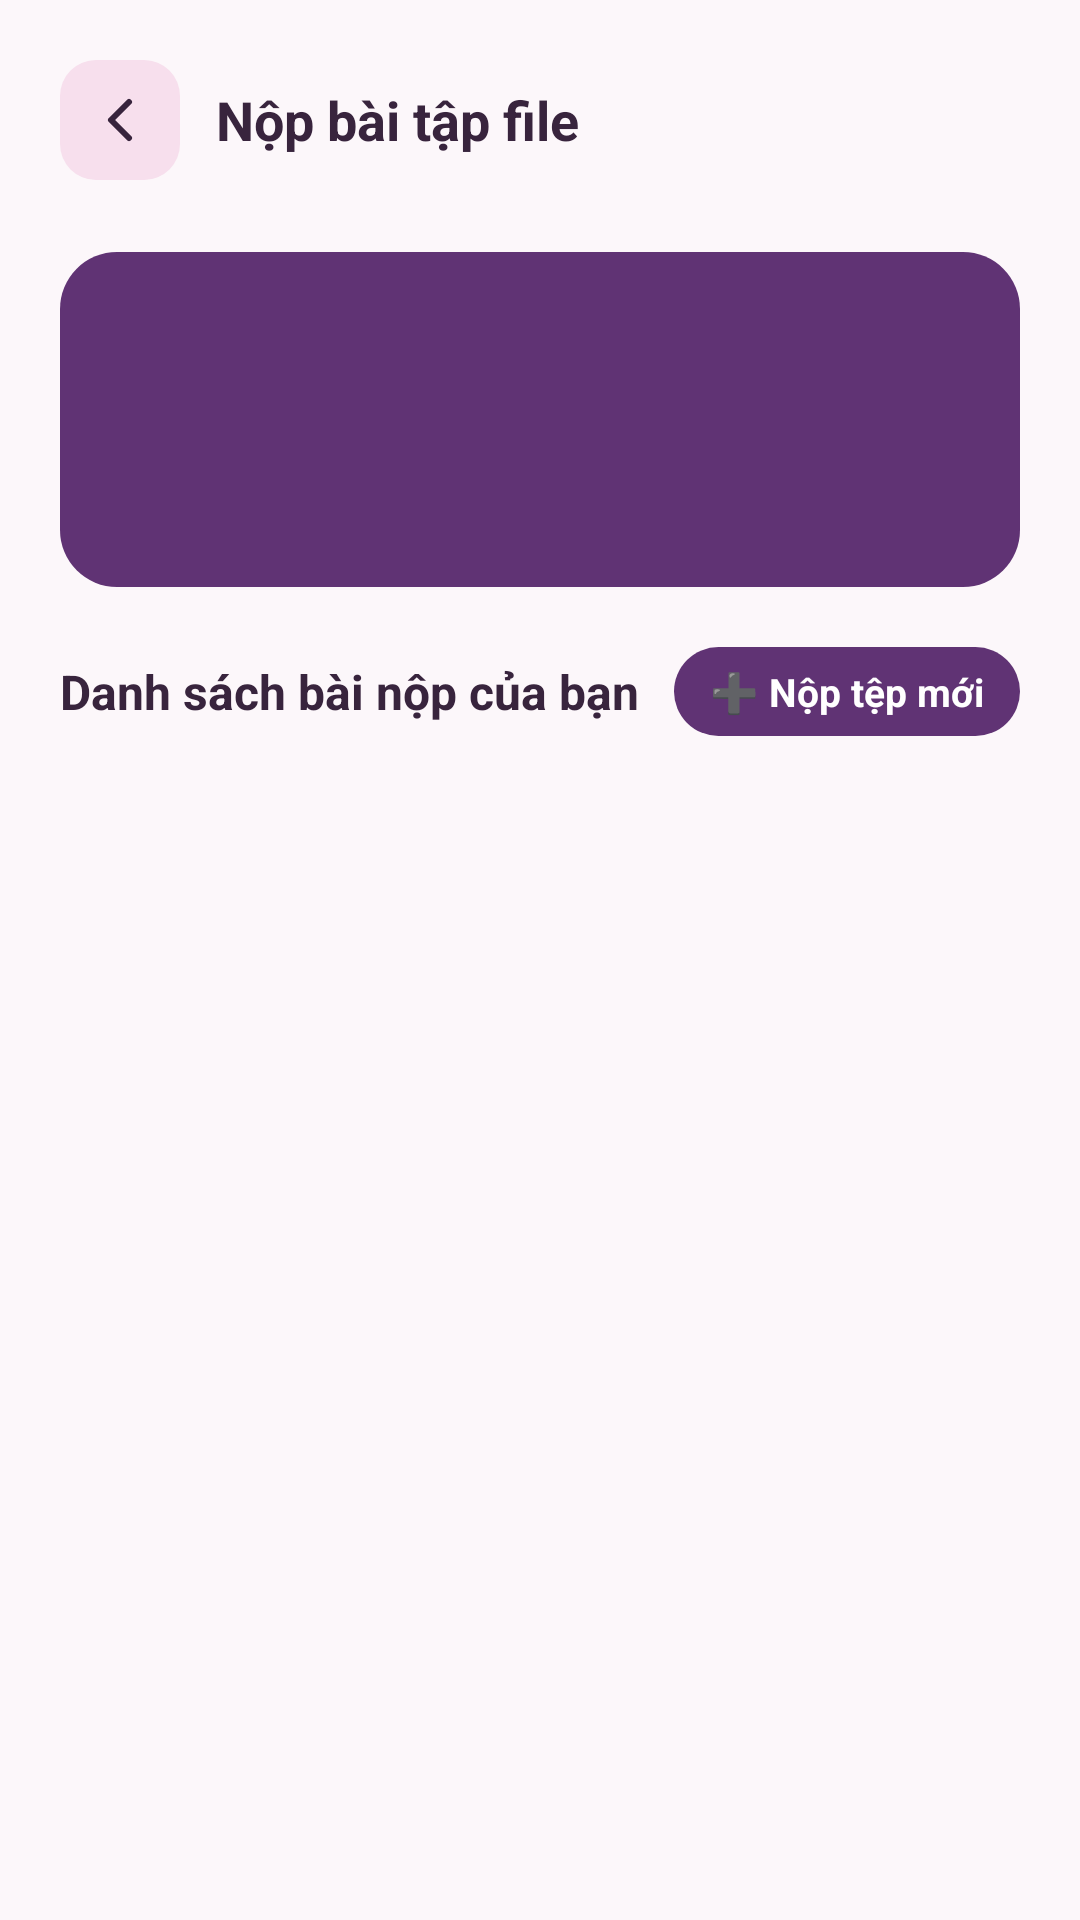

This screen was rendered from an Android layout file. Write that file and the resources it references.
<!-- AndroidManifest.xml: application theme Theme.QuanLyBaiTapSinhVien -->
<!-- res/layout/activity_submit_assignment.xml -->
<?xml version="1.0" encoding="utf-8"?>
<LinearLayout xmlns:android="http://schemas.android.com/apk/res/android"
    android:id="@+id/mainLayout"
    android:layout_width="match_parent"
    android:layout_height="match_parent"
    android:background="@color/bg_screen"
    android:fitsSystemWindows="true"
    android:orientation="vertical">

    <LinearLayout
        android:layout_width="match_parent"
        android:layout_height="wrap_content"
        android:gravity="center_vertical"
        android:orientation="horizontal"
        android:paddingHorizontal="20dp"
        android:paddingTop="20dp"
        android:paddingBottom="12dp">

        <ImageView
            android:id="@+id/btnBack"
            android:layout_width="40dp"
            android:layout_height="40dp"
            android:background="@drawable/bg_home_pill"
            android:clickable="true"
            android:contentDescription="Quay lại"
            android:focusable="true"
            android:padding="8dp"
            android:src="@drawable/ic_back_arrow" />

        <TextView
            android:id="@+id/tvTitle"
            android:layout_width="0dp"
            android:layout_height="wrap_content"
            android:layout_marginStart="12dp"
            android:layout_weight="1"
            android:text="Nộp bài tập file"
            android:textColor="@color/text_primary"
            android:textSize="18sp"
            android:textStyle="bold" />
    </LinearLayout>

    <ScrollView
        android:layout_width="match_parent"
        android:layout_height="0dp"
        android:layout_weight="1"
        android:fillViewport="true">

        <LinearLayout
            android:layout_width="match_parent"
            android:layout_height="wrap_content"
            android:orientation="vertical"
            android:paddingHorizontal="20dp"
            android:paddingBottom="24dp">

            
            <LinearLayout
                android:layout_width="match_parent"
                android:layout_height="wrap_content"
                android:layout_marginTop="12dp"
                android:background="@drawable/bg_home_hero"
                android:orientation="vertical"
                android:padding="18dp">

                <TextView
                    android:id="@+id/tvAssignmentTitle"
                    android:layout_width="match_parent"
                    android:layout_height="wrap_content"
                    android:textColor="@android:color/white"
                    android:textSize="20sp"
                    android:textStyle="bold" />

                <TextView
                    android:id="@+id/tvAssignmentDesc"
                    android:layout_width="match_parent"
                    android:layout_height="wrap_content"
                    android:layout_marginTop="6dp"
                    android:textColor="#F7DDEB"
                    android:textSize="14sp" />

                <TextView
                    android:id="@+id/tvHanNop"
                    android:layout_width="match_parent"
                    android:layout_height="wrap_content"
                    android:layout_marginTop="6dp"
                    android:textColor="@android:color/white"
                    android:textSize="13sp"
                    android:textStyle="bold" />

                <TextView
                    android:id="@+id/btnDownloadTeacherFile"
                    android:layout_width="wrap_content"
                    android:layout_height="wrap_content"
                    android:layout_marginTop="12dp"
                    android:background="@drawable/bg_home_pill"
                    android:clickable="true"
                    android:focusable="true"
                    android:paddingHorizontal="14dp"
                    android:paddingVertical="8dp"
                    android:text="📥 Tải tệp đề bài của Giảng viên"
                    android:textColor="@color/blue_primary"
                    android:textSize="13sp"
                    android:textStyle="bold"
                    android:visibility="gone" />
            </LinearLayout>

            
            <LinearLayout
                android:id="@+id/studentSubmissionBox"
                android:layout_width="match_parent"
                android:layout_height="wrap_content"
                android:layout_marginTop="20dp"
                android:orientation="vertical">

                <LinearLayout
                    android:layout_width="match_parent"
                    android:layout_height="wrap_content"
                    android:gravity="center_vertical"
                    android:orientation="horizontal">

                    <TextView
                        android:layout_width="0dp"
                        android:layout_height="wrap_content"
                        android:layout_weight="1"
                        android:text="Danh sách bài nộp của bạn"
                        android:textColor="@color/text_primary"
                        android:textSize="16sp"
                        android:textStyle="bold" />

                    <TextView
                        android:id="@+id/btnAddStudentFile"
                        android:layout_width="wrap_content"
                        android:layout_height="wrap_content"
                        android:background="@drawable/bg_blue_button"
                        android:clickable="true"
                        android:focusable="true"
                        android:paddingHorizontal="12dp"
                        android:paddingVertical="6dp"
                        android:text="➕ Nộp tệp mới"
                        android:textColor="@android:color/white"
                        android:textSize="13sp"
                        android:textStyle="bold" />
                </LinearLayout>

                <LinearLayout
                    android:id="@+id/studentFileListContainer"
                    android:layout_width="match_parent"
                    android:layout_height="wrap_content"
                    android:layout_marginTop="12dp"
                    android:orientation="vertical" />
            </LinearLayout>

            
            <LinearLayout
                android:id="@+id/teacherSubmissionBox"
                android:layout_width="match_parent"
                android:layout_height="wrap_content"
                android:layout_marginTop="20dp"
                android:orientation="vertical"
                android:visibility="gone">

                <LinearLayout
                    android:layout_width="match_parent"
                    android:layout_height="wrap_content"
                    android:gravity="center_vertical"
                    android:orientation="horizontal">

                    <TextView
                        android:layout_width="0dp"
                        android:layout_height="wrap_content"
                        android:layout_weight="1"
                        android:text="Danh sách bài nộp của Sinh viên"
                        android:textColor="@color/text_primary"
                        android:textSize="16sp"
                        android:textStyle="bold" />

                    <TextView
                        android:id="@+id/btnDownloadZipAll"
                        android:layout_width="wrap_content"
                        android:layout_height="wrap_content"
                        android:background="@drawable/bg_blue_button"
                        android:clickable="true"
                        android:focusable="true"
                        android:paddingHorizontal="12dp"
                        android:paddingVertical="6dp"
                        android:text="📦 Tải tất cả (ZIP)"
                        android:textColor="@android:color/white"
                        android:textSize="13sp"
                        android:textStyle="bold" />
                </LinearLayout>

                <LinearLayout
                    android:id="@+id/teacherFileListContainer"
                    android:layout_width="match_parent"
                    android:layout_height="wrap_content"
                    android:layout_marginTop="12dp"
                    android:orientation="vertical" />
            </LinearLayout>
        </LinearLayout>
    </ScrollView>
</LinearLayout>
<!-- resources referenced by this layout -->
<resources>
  <color name="bg_screen">#FCF7FA</color>
  <color name="blue_primary">#603374</color>
  <color name="text_primary">#38243D</color>
  <!-- drawable bg_blue_button (drawable) -->
  <?xml version="1.0" encoding="utf-8"?>
  <ripple xmlns:android="http://schemas.android.com/apk/res/android"
      android:color="#33FFFFFF">
      <item>
          <shape android:shape="rectangle">
              <solid android:color="@color/blue_primary" />
              <corners android:radius="16dp" />
          </shape>
      </item>
  </ripple>
  <!-- drawable bg_home_hero (drawable) -->
  <?xml version="1.0" encoding="utf-8"?>
  <shape xmlns:android="http://schemas.android.com/apk/res/android">
      <solid android:color="#603374" />
      <corners android:radius="19dp" />
  </shape>
  <!-- drawable bg_home_pill (drawable) -->
  <?xml version="1.0" encoding="utf-8"?>
  <shape xmlns:android="http://schemas.android.com/apk/res/android">
      <solid android:color="#F7DFED" />
      <corners android:radius="12dp" />
  </shape>
  <!-- drawable ic_back_arrow (drawable) -->
  <?xml version="1.0" encoding="utf-8"?>
  <vector xmlns:android="http://schemas.android.com/apk/res/android"
      android:width="24dp"
      android:height="24dp"
      android:viewportWidth="24"
      android:viewportHeight="24">
      <path
          android:fillColor="#00000000"
          android:pathData="M15 18l-6-6 6-6"
          android:strokeColor="@color/text_primary"
          android:strokeWidth="2"
          android:strokeLineCap="round"
          android:strokeLineJoin="round" />
  </vector>
  <style name="Theme.QuanLyBaiTapSinhVien" parent="Base.Theme.QuanLyBaiTapSinhVien" />
  <style name="Base.Theme.QuanLyBaiTapSinhVien" parent="Theme.Material3.DayNight.NoActionBar">
          
          <item name="colorPrimary">@color/blue_primary</item>
          <item name="colorPrimaryVariant">@color/blue_primary_dark</item>
          <item name="colorOnPrimary">@color/white</item>
          <item name="android:statusBarColor">@color/bg_screen</item>
          <item name="android:windowLightStatusBar">true</item>
          <item name="android:windowBackground">@color/bg_screen</item>
      </style>
  <color name="blue_primary_dark">#4C295D</color>
  <color name="white">#FFFFFFFF</color>
</resources>
